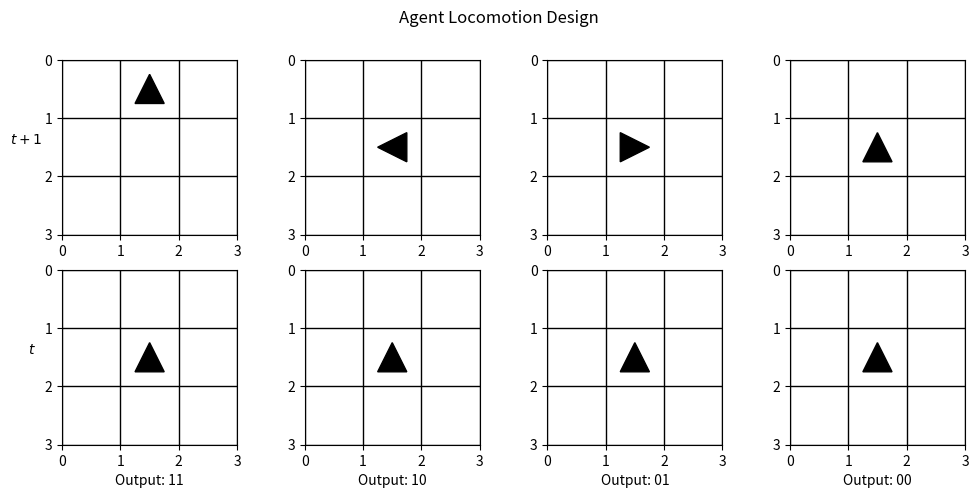

Recreate this plot in Python.
import matplotlib.pyplot as plt

b = (0.0,0.0,0.0)
w = (1.0,1.0,1.0)
gy = (0.5,0.5,0.5)
r =  (0.15,0.15,0.55)
p = (0.5,0.5,0.75)

bl = (0.37,0.78,1.0)
gr = (71.5,1.0,0.18)
bg = (0.9,0.2,0.6)
y = (1.0,0.8,0.2)
pp = (0.6,0.2,0.9)


blank = [
    [w]*3,
    [w]*3,
    [w]*3,
]

def draw(im, ax):
    ax.imshow(im,extent=(0,3,3,0))

    major_ticks=[0,1,2,3]

    ax.set_xticks(major_ticks)
    ax.set_yticks(major_ticks)

    # hide tickmarks
    for tic in ax.xaxis.get_major_ticks() + ax.yaxis.get_major_ticks():
        tic.tick1On = tic.tick2On = False
        tic.label1On = tic.label2On = False

    # Gridlines based on minor ticks
    ax.grid(which='Major',color='black', linestyle='-', linewidth=1)


    return ax

f, (r1, r2) = plt.subplots(2,4);

f.suptitle("Agent Locomotion Design")

ax = draw(blank, r1[0])

ax.add_patch(plt.Polygon([[1.25,0.75],[1.75,0.75],[1.5,0.25]], color='black'))

ax.set_ylabel('$t+1$         ', rotation=0)

ax = draw(blank, r1[1])

ax.add_patch(plt.Polygon([[1.75,1.75],[1.75,1.25],[1.25,1.5]], color='black'))

ax = draw(blank, r1[2])

ax.add_patch(plt.Polygon([[1.25,1.25],[1.25,1.75],[1.75,1.5]], color='black'))

ax = draw(blank, r1[3])

ax.add_patch(plt.Polygon([[1.75,1.75],[1.25,1.75],[1.5,1.25]], color='black'))

ax = draw(blank, r2[0])

ax.set_ylabel('$t$      ', rotation=0)
ax.set_xlabel('Output: 11')

ax.add_patch(plt.Polygon([[1.75,1.75],[1.25,1.75],[1.5,1.25]], color='black'))

ax = draw(blank, r2[1])

ax.set_xlabel('Output: 10')

ax.add_patch(plt.Polygon([[1.75,1.75],[1.25,1.75],[1.5,1.25]], color='black'))

ax = draw(blank, r2[2])

ax.set_xlabel('Output: 01')

ax.add_patch(plt.Polygon([[1.75,1.75],[1.25,1.75],[1.5,1.25]], color='black'))

ax = draw(blank, r2[3])

ax.set_xlabel('Output: 00')

ax.add_patch(plt.Polygon([[1.75,1.75],[1.25,1.75],[1.5,1.25]], color='black'))

plt.gcf().set_size_inches(12, 5)
plt.show()

plt.savefig('movement_explanatory.pdf')
